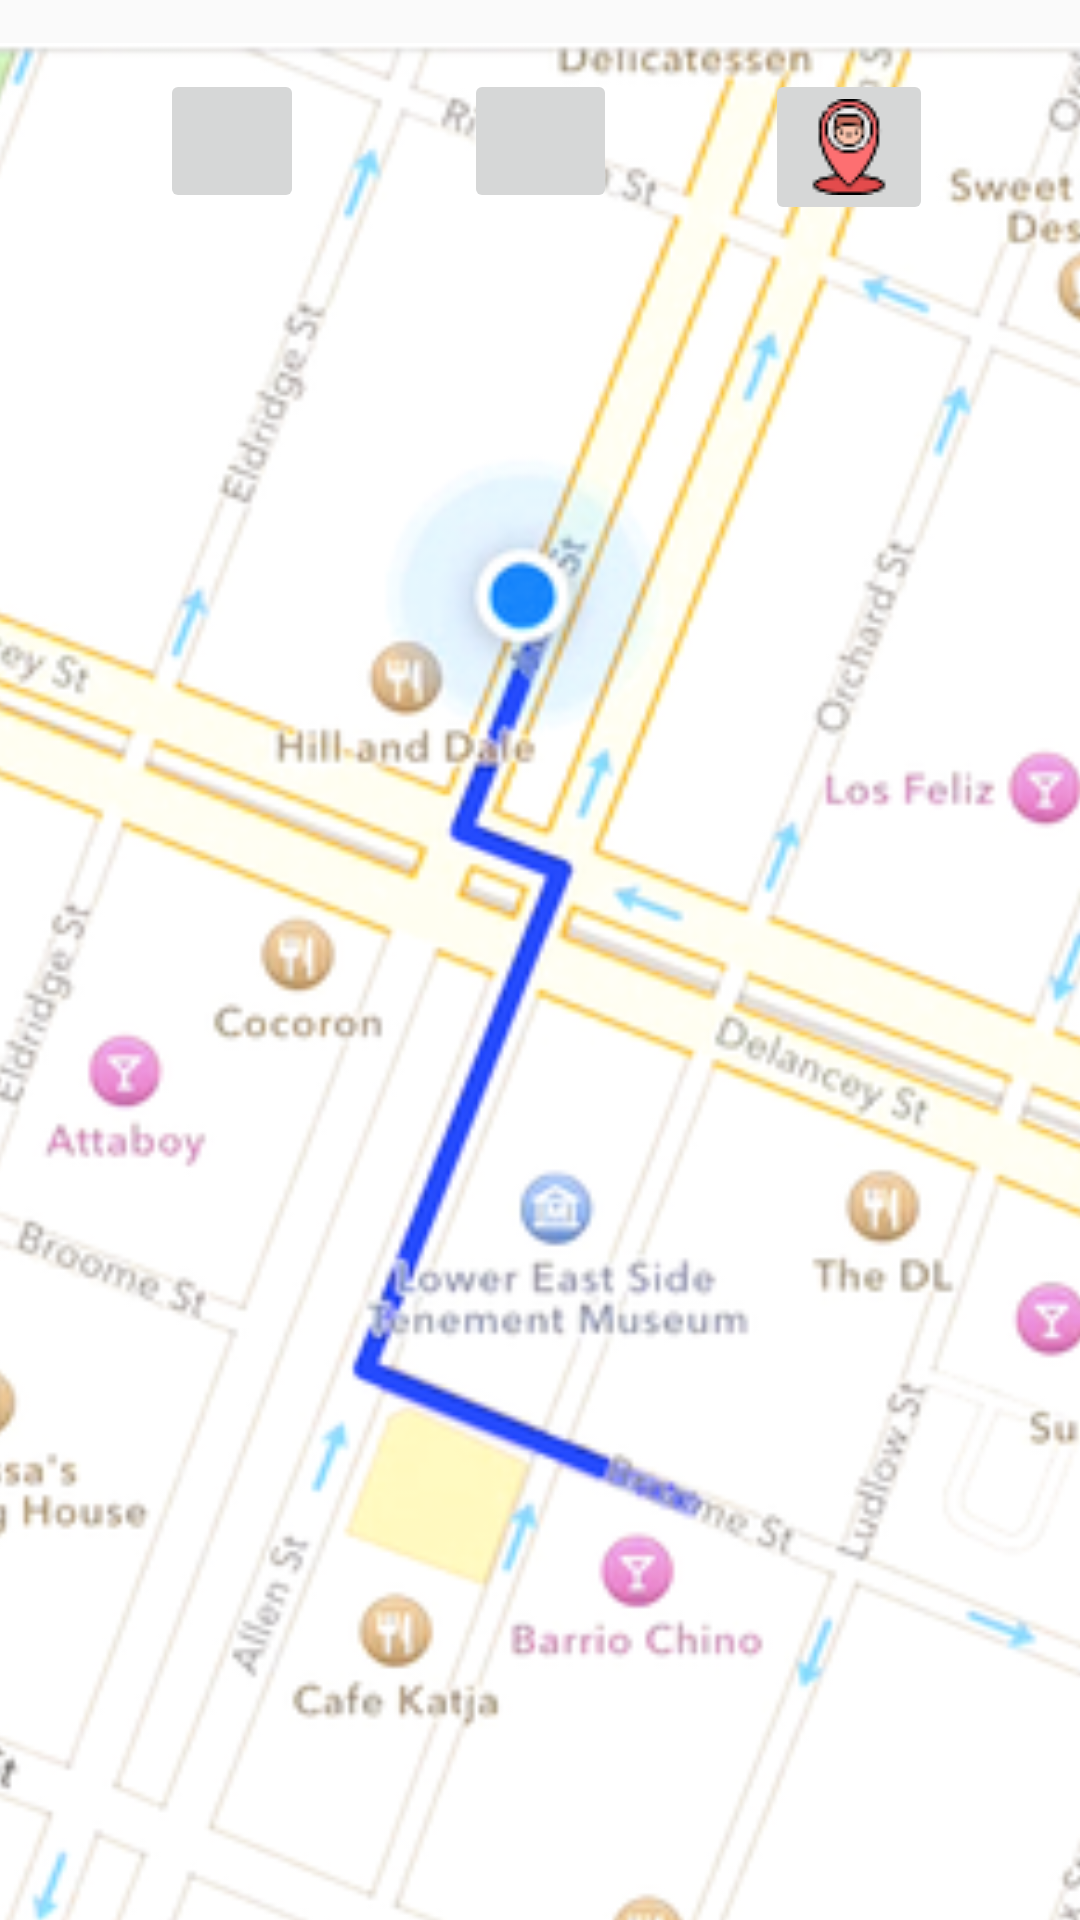

Reconstruct the res/layout file that produces this screen, plus the resources it refers to.
<!-- AndroidManifest.xml: application theme Theme.LocationObjet -->
<!-- res/layout/activity_main.xml -->
<?xml version="1.0" encoding="utf-8"?>
<android.support.constraint.ConstraintLayout xmlns:android="http://schemas.android.com/apk/res/android"
    xmlns:app="http://schemas.android.com/apk/res-auto"
    xmlns:tools="http://schemas.android.com/tools"
    android:layout_width="match_parent"
    android:layout_height="match_parent"
    tools:context=".MainActivity">

    <ImageView
        android:id="@+id/imageView2"
        android:layout_width="413dp"
        android:layout_height="731dp"
        app:layout_constraintBottom_toBottomOf="parent"
        app:layout_constraintEnd_toEndOf="parent"
        app:layout_constraintStart_toStartOf="parent"
        app:layout_constraintTop_toTopOf="parent"
        app:layout_constraintVertical_bias="0.0"
        app:srcCompat="@drawable/lunchtime_cover__1_" />

    <ImageButton
        android:id="@+id/imgAudio"
        android:layout_width="51dp"
        android:layout_height="48dp"
        android:contentDescription="TODO"
        android:src="@drawable/sound"
        app:layout_constraintBottom_toBottomOf="parent"
        app:layout_constraintEnd_toEndOf="parent"
        app:layout_constraintStart_toStartOf="parent"
        app:layout_constraintTop_toTopOf="parent"
        app:layout_constraintVertical_bias="0.039" />

    <ImageButton
        android:id="@+id/imgLocalization"
        android:layout_width="wrap_content"
        android:layout_height="wrap_content"
        android:minWidth="48dp"
        android:minHeight="48dp"
        android:src="@drawable/localizacion"
        app:layout_constraintBottom_toBottomOf="parent"
        app:layout_constraintEnd_toEndOf="parent"
        app:layout_constraintStart_toEndOf="@+id/imgAudio"
        app:layout_constraintTop_toTopOf="parent"
        app:layout_constraintVertical_bias="0.039"
        tools:ignore="SpeakableTextPresentCheck" />

    <ImageButton
        android:id="@+id/imageButton"
        android:layout_width="wrap_content"
        android:layout_height="wrap_content"
        android:minWidth="48dp"
        android:minHeight="48dp"
        android:src="@drawable/map"
        app:layout_constraintBottom_toBottomOf="parent"
        app:layout_constraintEnd_toStartOf="@+id/imgAudio"
        app:layout_constraintStart_toStartOf="parent"
        app:layout_constraintTop_toTopOf="parent"
        app:layout_constraintVertical_bias="0.039"
        tools:ignore="SpeakableTextPresentCheck" />


</android.support.constraint.ConstraintLayout>
<!-- resources referenced by this layout -->
<resources>
  <!-- drawable localizacion: png bitmap (drawable, 1650 bytes) -->
  <!-- drawable lunchtime_cover__1_: png bitmap (drawable, 134735 bytes) -->
  <style name="Theme.LocationObjet" parent="Theme.AppCompat.Light.DarkActionBar">
          
          <item name="colorPrimary">@color/red</item>
          <item name="colorPrimaryDark">@color/reddark</item>
          <item name="colorAccent">@color/white</item>
          
          <item name="windowActionBar">false</item>
          <item name="windowNoTitle">true</item>
      </style>
  <color name="red">#A50004</color>
  <color name="reddark">#560002</color>
  <color name="white">#FFFFFFFF</color>
</resources>
